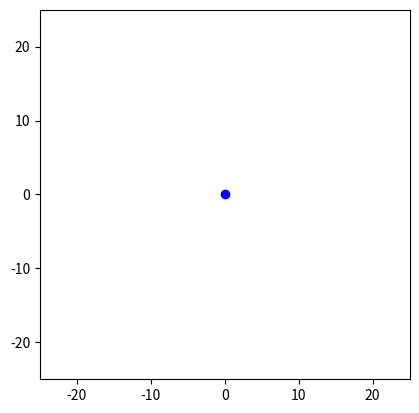

This chart was generated by the following Python code:
import numpy as np
from matplotlib import pyplot as plt
from matplotlib import animation

fig = plt.figure()
ax = fig.add_subplot(111, aspect='equal', autoscale_on=False,
                     xlim=(-25, 25), ylim=(-25, 25))

plot, = ax.plot(0,0  , 'bo')

def init():
    return plot,

def animate(i):
    x = 12.5*np.cos(np.radians(i))
    y = 12.5*np.sin(np.radians(i))
    plot.set_data(x, y)

    return plot,



anim = animation.FuncAnimation(fig, animate, 
                               init_func=init, 
                               frames=360, 
                               interval=20,
                               blit=True)

plt.show()
